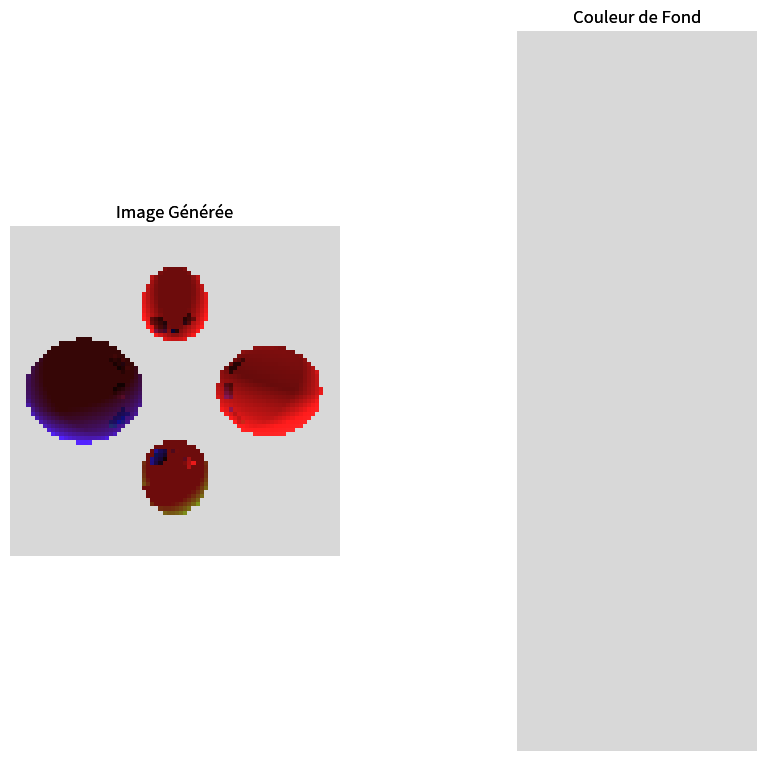

Python code for this plot:
## Ray Tracing: IPT Centrale 2021 ##

import math
import numpy as np
import matplotlib.pyplot as plt
import random

class color:
   PURPLE = '\033[95m'
   CYAN = '\033[96m'
   DARKCYAN = '\033[36m'
   BLUE = '\033[94m'
   GREEN = '\033[92m'
   YELLOW = '\033[93m'
   RED = '\033[91m'
   BOLD = '\033[1m'
   UNDERLINE = '\033[4m'
   END = '\033[0m'

#print(color.BOLD + 'Hello World !' + color.END)

COMPTEUR_TEST = 0

# Géométrie

def vec(A, B):
    # retourne le vecteur AB
    return np.array([B[0]-A[0], B[1]-A[1], B[2]-A[2]])

def ps(v1, v2):
    return np.vdot(v1, v2)

def norme(u):
    #return np.sqrt(np.sum(u**2))
    return np.linalg.norm(u)


def unitaire(v):
    return (1/norme(v))*v


def pt(r, t):
    # prend en argument un rayon r et un réel t et calcule les cordonnées du point situé à la distance t du point S dans le direction de u
    #assert (t>=0) # trop précis ?
    epsilon = 10**-12
    assert t >= -epsilon
    (S, u) = r
    return S + t * u

def dir(A, B):
    # prend en argument 2 points et retourne le vecteur unitaire qui a même sens et direction que le vecteur AB
    return unitaire(vec(A, B))

def ra(A, B):
    # prend en argument 2 points en renvoie le rayon qui a pour origine A et comme direction AB
    return (A, dir(A, B))

def sp(A, B):
    # prend en arguments 2 points et renvoie le couple (centre, rayon) décrivant la sphère de centre A passant par B
    r = norme(vec(A, B))
    return (A, r)

def intersection(r, sphere):
    # prend en argument un rayon et une sphère et renvoie le premier point de la sphère frappé par le rayon lumineux ainsi que la distance entre ce point et l'origine du rayon. Renvoie (np.array([0.,0.,1]), -1) si le rayon ne coupe pas la shpère.
    A, u = r
    C, p = sphere
    vect = vec(C, A)
    b = 2*ps(u, vect)
    c = (norme(vect))**2 - p**2
    delta = b**2 - 4*c
    print("\nDELTA = ", delta)
    if delta<0:
        print("\nPas d'intersection avec: ", sphere)
        return (np.array([0.,0.,1.]), -1) # point du côté spectateur et "distance" négative !
    t1 = ( -b - np.sqrt(delta) ) /2
    t2 = ( -b + np.sqrt(delta) ) /2
    print("\nSolution de l'eq: ",t1, t2)
    # t = min(t1, t2) # ?
    if t1<0 and t2<0: # On élimine le cas où les deux sol sont négatives...pk? a voir test
        print("\nPas d'intersection avec: ", sphere)
        return (np.array([0.,0.,1.]), -1) # point du côté spectateur et "distance" négative !
    elif abs(t1) < abs(t2):
        t = t1
    else:
        t = t2 # ne pas prendre abs
    print("\nIntersection avec: ", sphere, "\nAu point ", pt(r, t))
    return (pt(r, t), t)

# Optique

noir = np.array([0.,0.,0.])
blanc = np.array([1.,1.,1.])

def au_dessus(sphere, P, src):
    # prend en argument une sphere, un point de la sphere et une source (un point) pour déterminer si la source est au-dessus de l'horizon du point P (ie: si elle est visible du point P)
    C, p = sphere
    u = vec(C, P)
    v = vec(P, src)
    if ps(u,v)<0: # visualiser les ps sur un schéma...
        return True
    else:
        return False

def visible(spheres, j, P, src):
    # prend en argument une liste de sphères, un entier j, un point P et une source de lumière et détermine si la source est visible depuis le point P, appartenant à la sphère spheres[j]
    sphere = spheres[j]
    vect = vec(src, P)
    distance = norme(vect)
    rayon = (src, unitaire(vect))
    if au_dessus(sphere, P, src):
        print("Au dessus de sphère ", j)
        for i in range(len(spheres)):
            if (i != j) :
                P, t = intersection(rayon, spheres[i])
                if P[2]<=0 and t<distance :
                    print("Pas visible")
                    return False
    else:
        print("\nPas visible (pas au dessus)")
        return False
    print("Visible")
    global COMPTEUR_TEST
    COMPTEUR_TEST += 1
    return True # Cassé !!! Toujours et encore !!!

def couleur_diffusee(rayon, Cs, N, kd):
    # prend en arguments un rayon, la couleur de la source, le vecteur unitaire normal à l'objet au point P et les coefficients de diffusion de l'objet et renvoie la couleur de la lumière diffusée par le point P
    S, u = rayon
    c_theta = ps(unitaire(u), unitaire(N)) # cos(theta)
    print("Cs = ", Cs)
    print("kd = ", kd)
    print("c_theta = ", c_theta)
    #Cd = (kd*Cs)*abs(c_theta) # abs pour éviter les c_theta négatifs qui font du noir sur l'image
    Cd = (kd*Cs)*c_theta
    print("Cd = ", Cd)
    return Cd

def rayon_reflechi(sphere, P, src):
    # prend en arguments une sphere, un point de la sphère et une source lumineuse et retourne le rayon réfléchi par le point P (on suppose que la source est visible depuis P)
    # http://gregory.corgie.free.fr/currentDotclear/index.php?post/2007/01/02/7--raytracing-lecon-4-les-lois-de-descartes
    C,p = sphere
    N = unitaire(vec(C, P)) # optimisation -> enlever les unitaires?
    u = unitaire(vec(src, P))
    w = unitaire(u-2*ps(u,N)*N)
    print("\nRayon incident: ", u )
    print("Rayon réflechi: ", w )
    return (P,w)

# Lancer de Rayons

Objet = [(np.array([0,10,-10]),4), (np.array([0,-10,-10]),4), (np.array([-10,0,-10]),6), (np.array([8,0,-5]),4)] # Liste de sphères

KdObj = [np.array([0.9,0.1,0.1]), np.array([0.1,0.9,0.1]), np.array([0.1,0.1,0.9]), np.array([0.9,0.1,0.1])] # Liste des coef. de diffusion des sphères

Source = [np.array([10,10,-1]), np.array([-10,10,-1])] # Liste des sources de lumière

ColSrc = [np.array([0.99,0.99,0.99]), np.array([0.99,0.99,0.99])] # Liste des couleurs des sources

Delta = 20 # Largeur de l'écran

N = 80 # Nbr de pixel ( écran considéré -> (NxN) )

def grille(i, j):
    # prend en argument deux entiers et renvoie les coord. cartésiennes du point E (centre de la case repérée par (i,j) )
    pixelSize = Delta / N
    unit = pixelSize / 2
    milieu = N / 2
    x = (j - milieu + 0.5)*pixelSize
    y = -(i - milieu + 0.5)*pixelSize
    return (x,y,0)

def rayon_ecran(omega, i, j):
    # prend en argument un point omega et deux entiers i et j et renvoie le rayon issu du point omega passant par (i,j)
    E = grille(i, j)
    return (omega, dir(omega, E))

def interception(rayon):
    # prend en argument un rayon et renvoie le premier point matériel de la scène atteint par ce rayon ainsi que l'indice de la sphère concernée dans la liste Objet. Si le rayon n'intercepte aucune sphère, renvoie ([0,0,1], -1).
    if len(Objet) > 0 :
        #print("\nIl y a au moins une sphère")
        fP, ft = intersection(rayon, Objet[0])
        print(ft)
        print(fP[2], fP[2])
        indice = 0
        if fP[2]>0:
            indice = -1 # pour mieux repérer les non interceptions
        for i in range(1, len(Objet)):
            P, t = intersection(rayon, Objet[i])
            print(t)
            print(P[2], fP[2])
            if P[2]<=0: # ie: si il y a une réelle intersection
                if fP[2]>0:
                    fP = P
                    indice = i
                elif P[2]>fP[2]:
                    fP = P
                    indice = i
        if indice == -1:
            print("\nAucune sphère sur le trajet du rayon")
        else:
            print("\nPremier point matériel rencontré: ", fP, " sur la sphère d'indice ",indice)
        return (fP, indice)
    else:
        print("\nAucune sphère dans la scène\n")

def couleur_diffusion(P, j):
    # prend en argument un point P appartenant à la sphère Objets[j] et renvoie la couleur diffusée par le point P. Si aucune source n'éclaire P, la fonction renvoie du noir.
    couleurs = []
    C, p = Objet[j]
    for i in range(len(Source)):
        couleurDiff = noir
        source = Source[i]
        if visible(Objet, j, P, source):
            rayon_source = (source, dir(source, P))
            N = dir(C, P)
            couleurDiff = couleur_diffusee(rayon_source, ColSrc[i], N, KdObj[j] )
            print("1",couleurDiff)
        """
        print("LALA")
        rayon_source = (source, dir(source, P))
        N = dir(C, P)
        couleurDiff = couleur_diffusee(rayon_source, ColSrc[i], N, KdObj[j] )
        """
        couleurs.append(couleurDiff) # attention quand il y a plusieurs sources lumineuses

    #couleurDiff = noir
    couleurDiff = np.array([0.,0.,0.])
    print("2",couleurDiff)
    print("Liste -> ", couleurs)
    for k in range(len(couleurs)):
        couleurDiff += couleurs[k]
        print(k, couleurDiff)
    print(couleurDiff)
    return couleurDiff

omega = np.array([0,0,10])
fond = np.array([0.85,0.85,0.85])

##

def lancer(omega, fond):
    # prend en argument un point et une couleur et renvoie l'image associée à la scène dans un tableau de dimension NxNx3. Si un rayon n'intercepte aucun objet, le pixel correspondant est de la couleur du fond.
    im = np.empty((N,N,3))
    for i in range(N):
        for j in range(N):
            print(color.BOLD + "\n======================================" + color.END)
            print(color.BOLD + "\nLancer de rayon: " + color.END, i,"x",j)
            rayon = rayon_ecran(omega, i, j)
            print("\nRayon lancé: ", rayon)
            P, indice = interception(rayon)
            if P[2]>0:
                couleur = fond
                print("\nCouleur pixel: ", couleur, "(FOND)")
            else:
                print(color.BOLD + "\nCalcul de la couleur:" + color.END)
                couleur = couleur_diffusion(P, indice)
                print("\nCouleur pixel: ", couleur,color.RED + "[PAS FOND]" + color.END)
            im[i, j] = couleur
    return im

image = lancer(omega, fond)

## AFFICHAGE ##

RT=plt.figure("RAY TRACING",figsize = (9, 9))
plt.gcf().subplots_adjust(left = 0.1, bottom = 0.1,right = 0.98, top = 0.9, wspace = 0.4, hspace = 0.4)


ax = RT.add_subplot(1, 2, 1)

plt.imshow(image)

#imageT = np.array(image,np.int32)
#plt.imshow(imageT)

#plt.imshow((image * 255).astype(np.uint8))

#plt.imshow(image.astype('uint8'))

plt.title("Image Générée")
plt.axis("off")

ax = RT.add_subplot(1,2,2)
def couleur_de_fond(fond):
    nbr_lin, nbr_col = 3, 1
    im = np.empty((nbr_lin,nbr_col,3))
    for i in range(nbr_lin):
        for j in range(nbr_col):
            im[i, j] = fond
    return im
plt.imshow(couleur_de_fond(fond))
plt.title("Couleur de Fond")
plt.axis("off")

plt.show()

##

# Améliorations

KrObj = [0.5, 0.5, 0.25, 0.5]

rmax = 3

def interception_pro(rayon, ind):
    # prend en argument un rayon et renvoie le premier point matériel de la scène atteint par ce rayon ainsi que l'indice de la sphère concernée dans la liste Objet. Si le rayon n'intercepte aucune sphère, renvoie ([0,0,1], -1).
    # ne prend pas en compte les collision avec la sphère d'origine d'un rayon réfléchi.
    if len(Objet) > 0 :
        if ind != 0:
            fP, ft = intersection(rayon, Objet[0])
            print(ft)
            print(fP[2], fP[2])
            indice = 0
        else:
            fP, ft = intersection(rayon, Objet[1])
            print(ft)
            print(fP[2], fP[2])
            indice = 1
        if fP[2]>0:
            indice = -1 # pour mieux repérer les non interceptions
        for i in range(1, len(Objet)):
            if i != ind:
                P, t = intersection(rayon, Objet[i])
                print(t)
                print(P[2], fP[2])
                if P[2]<=0: # ie: si il y a une réelle intersection
                    if fP[2]>0:
                        fP = P
                        indice = i
                    elif P[2]>fP[2]:
                        fP = P
                        indice = i
        if indice == -1:
            print("\nAucune sphère sur le trajet du rayon")
        else:
            print("\nPremier point matériel rencontré: ", fP, " sur la sphère d'indice ",indice)
        return (fP, indice)
    else:
        print("\nAucune sphère dans la scène\n")


def reflexion(rayon, remaining_ref, rmax, ind):
    # prend en argument un rayon et un entier rmax et renvoie la liste des couples (P, i) correspondants aux points successivement rencontrés par la rayon au fur et à mesure de ses réflexions (au plus rmax réflexions). ( P désignant le point où à lieu la réflexion et i l'indice de l'objet)
    print("\nRéflexions restantes: ", rmax )
    print("\nOn suit désormais le rayon: ", rayon)
    src, u = rayon
    res = []
    if remaining_ref == rmax:
        P, i = interception(rayon)
        res.append( (P, i) )
        res += reflexion(rayon_reflechi(Objet[i], P, src), remaining_ref-1, rmax, i)
    elif remaining_ref > 0 :
        P, i = interception_pro(rayon, ind)
        res.append( (P, i) )
        res += reflexion(rayon_reflechi(Objet[i], P, src), remaining_ref-1, rmax, i)
    return res


"""
def reflexion(rayon, rmax):
    # prend en argument un rayon et un entier rmax et renvoie la liste des couples (P, i) correspondants aux points successivement rencontrés par la rayon au fur et à mesure de ses réflexions (au plus rmax réflexions). ( P désignant le point où à lieu la réflexion et i l'indice de l'objet)
    print("\nRéflexions restantes: ", rmax )
    print("\nOn suit désormais le rayon: ", rayon)
    src, u = rayon
    res = []
    if rmax > 0 :
        P, i = interception(rayon)
        res.append( (P, i) )
        res += reflexion(rayon_reflechi(Objet[i], P, src), rmax-1)
    return res
"""

def couleur_percue(rayon, rmax, fond):
    print("\nCalcul des points de réflexions:")
    liste = reflexion(rayon, rmax, rmax, -1)
    print("\nPoints de réflexions: ", liste)
    couleur = np.array([0.,0.,0.])
    for j in range(len(liste)-1,-1,-1):
        P, i = liste[j]
        couleur = couleur_diffusion(P, i) + KrObj[i] * couleur
    return couleur

def lancer_complet(omega, fond):
    # prend en argument un point et une couleur et renvoie l'image associée à la scène dans un tableau de dimension NxNx3 en prenant en compte les diffusions et les réflexions. Si un rayon n'intercepte aucun objet, le pixel correspondant est de la couleur du fond.
    im = np.empty((N,N,3))
    for i in range(N):
        for j in range(N):
            print(color.BOLD + "\n======================================" + color.END)
            print(color.BOLD + "\nLancer de rayon: " + color.END, i,"x",j)
            rayon = rayon_ecran(omega, i, j)
            print("\nRayon lancé: ", rayon)
            P, indice = interception(rayon)
            if P[2]>0:
                couleur = fond
                print("\nCouleur pixel: ", couleur, "(FOND)")
            else:
                print(color.BOLD + "\nCalcul de la couleur:" + color.END)
                couleur = couleur_percue(rayon, rmax, fond)
                print("\nCouleur pixel: ", couleur,color.RED + "[PAS FOND]" + color.END)
            im[i, j] = couleur
    return im


image = lancer_complet(omega, fond)

## AFFICHAGE ##

RT=plt.figure("RAY TRACING",figsize = (9, 9))
plt.gcf().subplots_adjust(left = 0.1, bottom = 0.1,right = 0.98, top = 0.9, wspace = 0.4, hspace = 0.4)


ax = RT.add_subplot(1, 2, 1)

plt.imshow(image)

#imageT = np.array(image,np.int32)
#plt.imshow(imageT)

#plt.imshow((image * 255).astype(np.uint8))

#plt.imshow(image.astype('uint8'))

plt.title("Image Générée")
plt.axis("off")

ax = RT.add_subplot(1,2,2)
def couleur_de_fond(fond):
    nbr_lin, nbr_col = 3, 1
    im = np.empty((nbr_lin,nbr_col,3))
    for i in range(nbr_lin):
        for j in range(nbr_col):
            im[i, j] = fond
    return im
plt.imshow(couleur_de_fond(fond))
plt.title("Couleur de Fond")
plt.axis("off")

plt.show()
